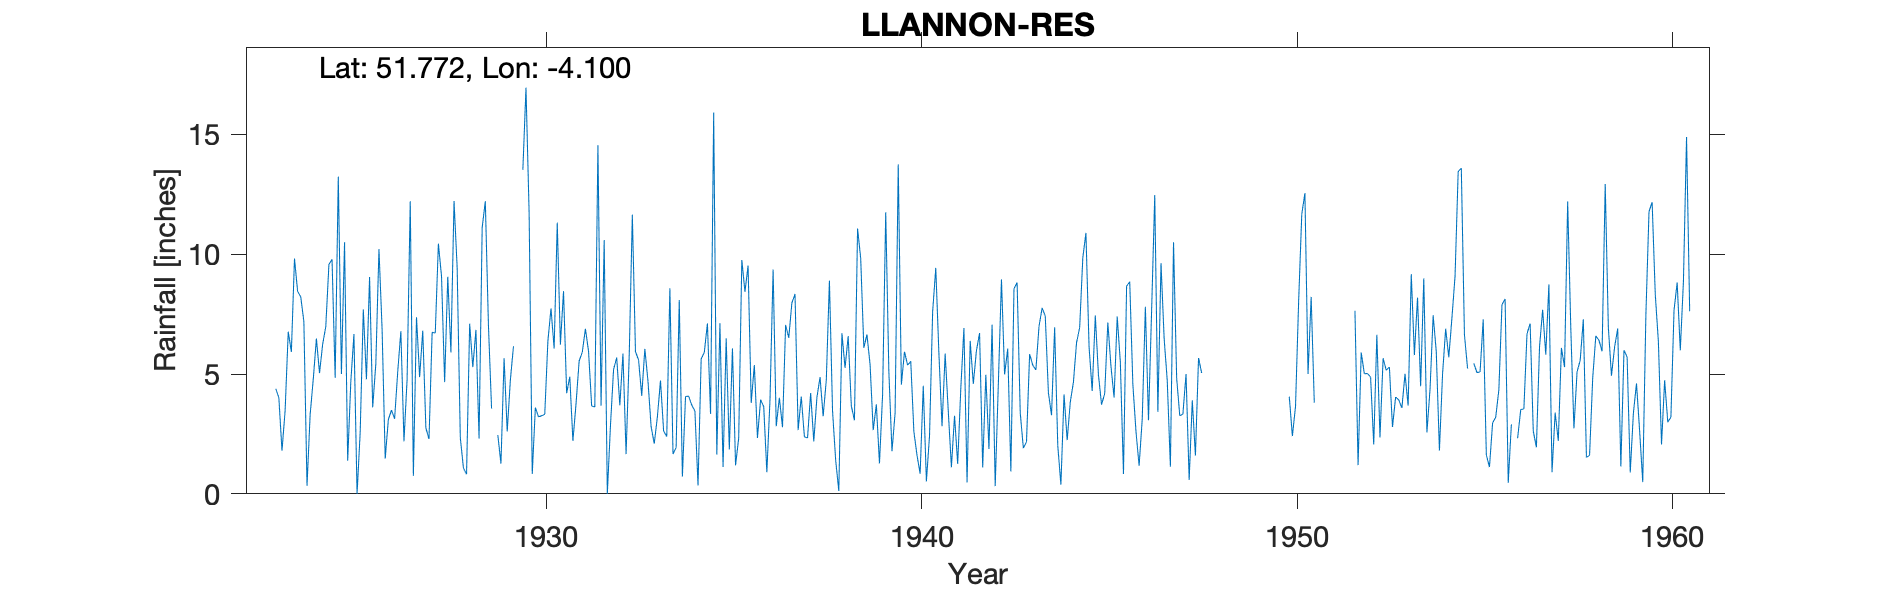

The table this chart was drawn from, first rows:
LLANNON-RES, , , , , , , , , , , , , , , , , , , , , , , 
Grid ref, SN552102, Long, -4.1, Lat, 51.77, Elevation, 860, ft., , , , , , , , , , , , , , , 
Station no, 4111, , , , , , , , , , , , , , , , , , , , , , 
, 1920, 1921, 1922, 1923, 1924, 1925, 1926, 1927, 1928, 1929, 1930, 1931, 1932, 1933, 1934, 1935, 1936, 1937, 1938, 1939, 1940, 1941, 1942
January, , , , , 7.19, 5, 10.21, 7.37, 12.22, 3.56, 11.75, 4.2, 10.59, 4.09, 8.09, 1.64, 5.37, 7.97, 8.9, 6.65, 5.93, 2.82, 6.71
February, , , , , 0.33, 10.5, 6.89, 4.87, 9.43, , 0.83, 4.89, 0, 6.05, 0.72, 7.12, 2.33, 8.34, 3.46, 5.39, 5.37, 5.85, 1.1
March, , , , , 3.3, 1.38, 1.47, 6.81, 2.35, 2.45, 3.6, 2.21, 2.83, 4.7, 4.06, 1.12, 3.93, 2.66, 1.4, 2.66, 5.53, 3.44, 4.97
April, , , , 4.39, 4.79, 4.67, 3.1, 2.75, 1.08, 1.26, 3.21, 3.76, 5.19, 2.81, 4.08, 6.49, 3.64, 4.06, 0.12, 3.73, 2.6, 1.11, 1.87
May, , , , 4.01, 6.48, 6.67, 3.49, 2.29, 0.82, 5.66, 3.26, 5.55, 5.69, 2.09, 3.7, 1.85, 0.9, 2.38, 6.7, 1.27, 1.61, 3.26, 7.06
June, , , , 1.8, 5.04, 0, 3.13, 6.74, 7.1, 2.6, 3.32, 5.91, 3.7, 3.21, 3.46, 6.07, 3.92, 2.33, 5.26, 4.15, 0.84, 1.25, 0.32
July, , , , 3.46, 6.24, 2.56, 5.09, 6.71, 5.29, 4.73, 6.37, 6.89, 5.85, 4.73, 0.35, 1.19, 9.36, 4.21, 6.58, 11.75, 4.51, 4.39, 4.59
August, , , , 6.77, 6.98, 7.69, 6.79, 10.44, 6.84, 6.16, 7.74, 5.95, 1.66, 2.62, 5.63, 2.33, 2.82, 2.19, 3.67, 5.1, 0.52, 6.92, 8.95
September, , , , 5.92, 9.57, 4.78, 2.19, 9.08, 2.31, , 6.06, 3.66, 5.78, 2.39, 5.9, 9.76, 4.01, 4.02, 3.07, 1.78, 2.42, 0.48, 4.98
October, , , , 9.82, 9.79, 9.05, 4.79, 4.66, 11.12, , 11.32, 3.63, 11.65, 8.58, 7.11, 8.43, 2.78, 4.87, 11.07, 3.37, 7.6, 6.38, 6.06
November, , , , 8.45, 4.84, 3.61, 12.21, 9.06, 12.21, 13.52, 6.23, 14.55, 5.94, 1.66, 3.34, 9.53, 7.05, 3.24, 9.83, 13.75, 9.43, 4.59, 0.93
December, , , , 8.22, 13.24, 5.43, 0.75, 5.9, 7.03, 16.95, 8.46, 3.68, 5.58, 1.93, 15.91, 3.79, 6.51, 4.74, 6.09, 4.56, 5.86, 5.98, 8.56
Total, , , , , 77.79, 61.34, 60.11, 76.68, 77.8, , 72.15, 64.88, 64.46, 44.86, 62.35, 59.32, 52.62, 51.01, 66.15, 64.16, 52.22, 46.47, 56.1
NOTES, , , , , , , , , , , , , , , , , , , , , , , 
NGR is from 1950s record and is Llannon …, , , , , , , , , , , , , , , , , , , , , , , 
